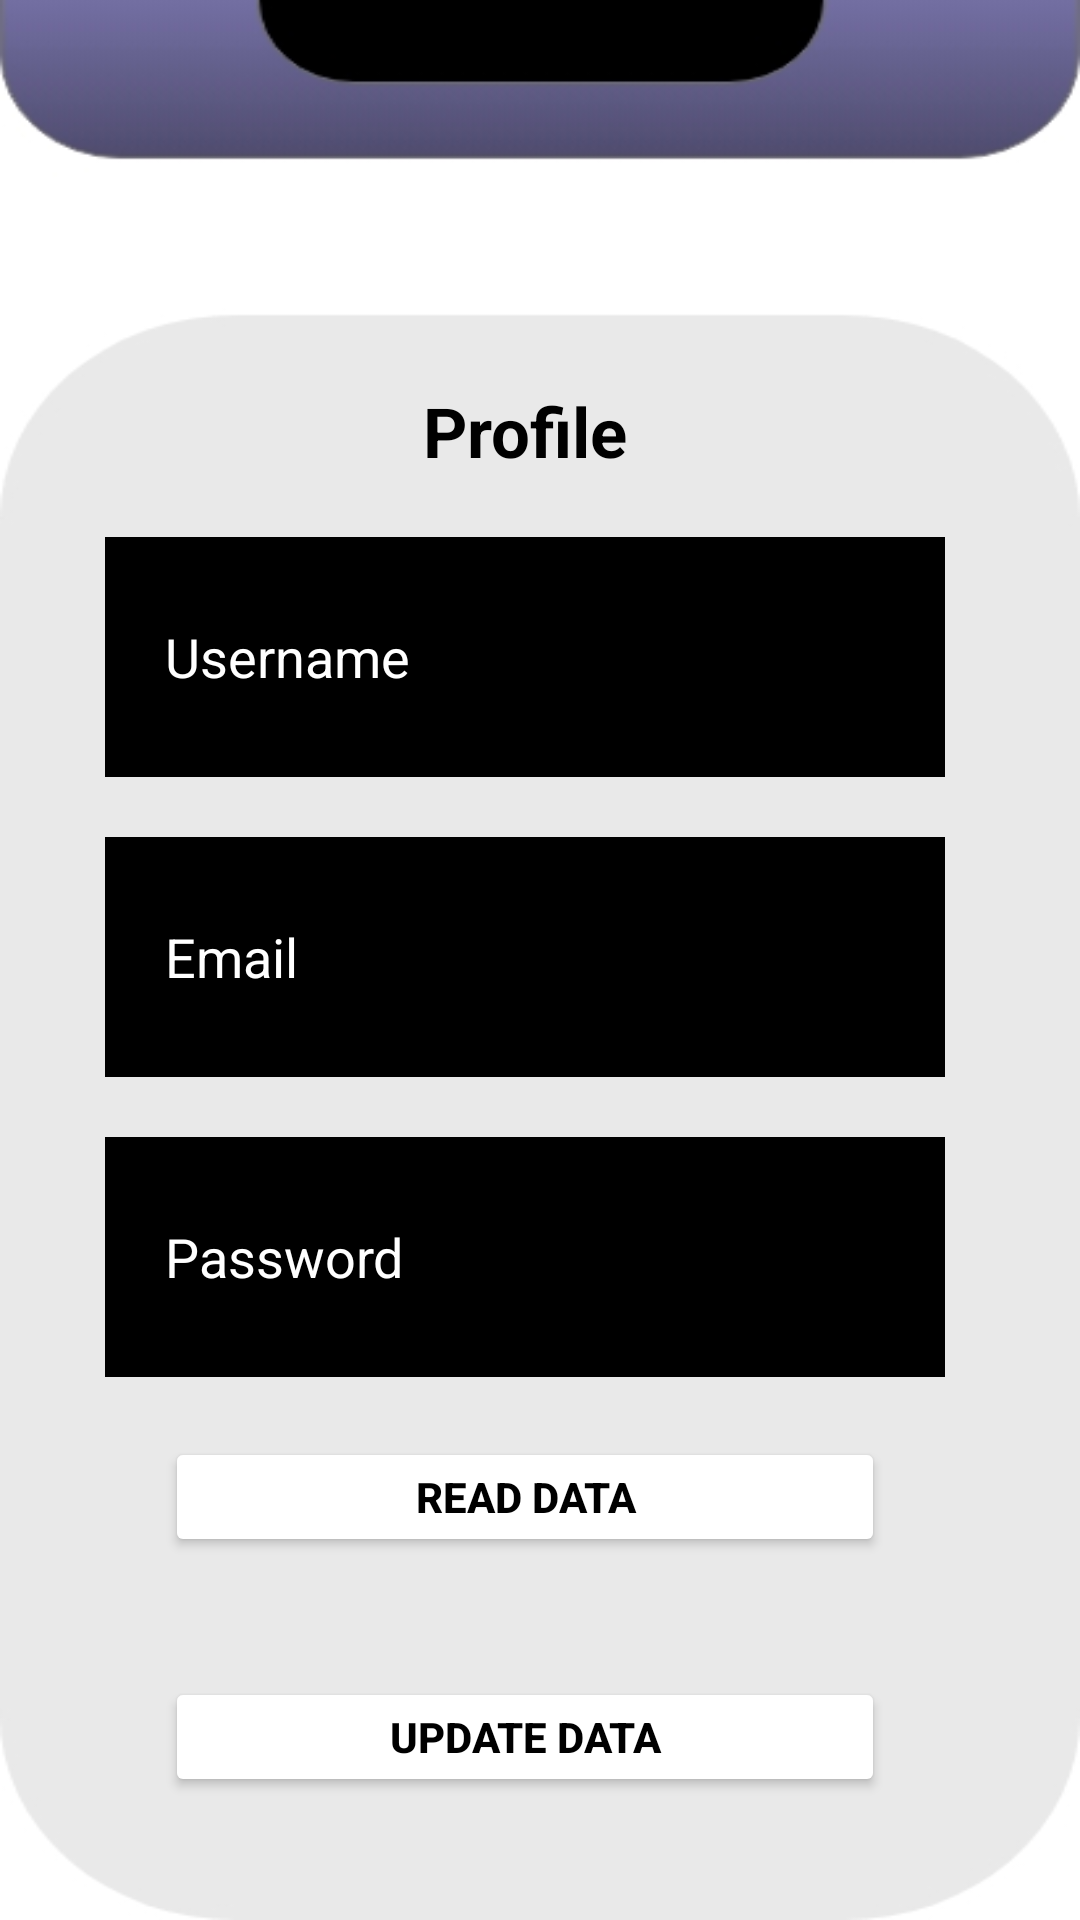

Produce the Android XML layout that renders to this screen, including the resource entries it uses.
<!-- AndroidManifest.xml: application theme Theme.PropertyManagmentSystem -->
<!-- res/layout/activity_read_data.xml -->
<?xml version="1.0" encoding="utf-8"?>
<RelativeLayout xmlns:android="http://schemas.android.com/apk/res/android"
    xmlns:app="http://schemas.android.com/apk/res-auto"
    xmlns:tools="http://schemas.android.com/tools"
    android:layout_width="match_parent"
    android:layout_height="match_parent"
    android:background="@drawable/uploadproperty"
    tools:context=".ReadData">

    <TextView
        android:id="@+id/Backbtn"
        android:layout_width="102dp"
        android:layout_height="wrap_content"
        android:layout_alignParentStart="true"
        android:layout_alignParentTop="true"
        android:layout_alignParentEnd="true"
        android:layout_alignParentBottom="true"
        android:layout_marginStart="9dp"
        android:layout_marginTop="76dp"
        android:layout_marginEnd="300dp"
        android:layout_marginBottom="624dp"
        android:text="Back"
        android:textColor="@color/black"
        android:textSize="23dp"
        android:textStyle="bold" />


    <TextView
        android:id="@+id/Logout"
        android:layout_width="102dp"
        android:layout_height="wrap_content"
        android:layout_alignParentStart="true"
        android:layout_alignParentTop="true"
        android:layout_alignParentEnd="true"
        android:layout_alignParentBottom="true"
        android:layout_marginStart="293dp"
        android:layout_marginTop="76dp"
        android:layout_marginEnd="16dp"
        android:layout_marginBottom="624dp"
        android:text="Logout"
        android:textColor="@color/black"
        android:textSize="23dp"
        android:textStyle="bold" />

    <LinearLayout
        android:layout_width="match_parent"
        android:layout_height="wrap_content"
        android:layout_alignParentStart="true"
        android:layout_alignParentTop="true"
        android:layout_alignParentEnd="true"
        android:layout_marginStart="35dp"
        android:layout_marginTop="111dp"
        android:layout_marginEnd="45dp"
        android:gravity="center"
        android:orientation="vertical">


        <TextView
            android:id="@+id/textView"
            android:layout_width="wrap_content"
            android:layout_height="wrap_content"
            android:layout_marginStart="8dp"
            android:layout_marginTop="76dp"
            android:layout_marginEnd="8dp"
            android:text="Profile"
            android:textColor="@color/black"
            android:textSize="23dp"
            android:textStyle="bold" />

        <EditText
            android:id="@+id/name"
            android:layout_width="match_parent"
            android:layout_height="80dp"
            android:layout_marginTop="20dp"
            android:background="@color/black"
            android:hint="Username"
            android:paddingStart="20dp"
            android:singleLine="true"
            android:textColor="@color/white"
            android:textColorHint="@color/white" />

        <EditText
            android:id="@+id/email"
            android:layout_width="match_parent"
            android:layout_height="80dp"
            android:layout_marginTop="20dp"
            android:background="@color/black"

            android:hint="Email"
            android:paddingStart="20dp"
            android:singleLine="true"
            android:textColor="@color/white"
            android:textColorHint="@color/white" />

        <EditText
            android:id="@+id/password"
            android:layout_width="match_parent"
            android:layout_height="80dp"
            android:layout_marginTop="20dp"
            android:background="@color/black"

            android:hint="Password"
            android:paddingStart="20dp"
            android:singleLine="true"
            android:textColor="@color/white"
            android:textColorHint="@color/white" />


        <androidx.appcompat.widget.AppCompatButton
            android:id="@+id/readBtn"
            android:layout_width="match_parent"
            android:layout_height="40dp"
            android:layout_margin="20dp"
            android:backgroundTint="@color/white"
            android:text="READ DATA"
            android:textColor="@color/black"
            android:textStyle="bold" />

        <androidx.appcompat.widget.AppCompatButton
            android:id="@+id/UpdateBtn"
            android:layout_width="match_parent"
            android:layout_height="40dp"
            android:layout_margin="20dp"
            android:backgroundTint="@color/white"
            android:text="UPDATE DATA"
            android:textColor="@color/black"
            android:textStyle="bold" />

        <androidx.appcompat.widget.AppCompatButton
            android:id="@+id/ViewBtn"
            android:layout_width="match_parent"
            android:layout_height="40dp"
            android:layout_margin="20dp"
            android:backgroundTint="@color/white"
            android:text="VIEW REPORT"
            android:textColor="@color/black"
            android:textStyle="bold" />


    </LinearLayout>

</RelativeLayout>
<!-- resources referenced by this layout -->
<resources>
  <!-- drawable uploadproperty: jpg bitmap (drawable, 15111 bytes) -->
  <style name="Theme.PropertyManagmentSystem" parent="Theme.MaterialComponents.DayNight.DarkActionBar">
          
          <item name="colorPrimary">@color/purple_500</item>
          <item name="colorPrimaryVariant">@color/purple_700</item>
          <item name="colorOnPrimary">@color/white</item>
          
          <item name="colorSecondary">@color/teal_200</item>
          <item name="colorSecondaryVariant">@color/teal_700</item>
          <item name="colorOnSecondary">@color/black</item>
          
          <item name="android:statusBarColor" tools:targetApi="l">?attr/colorPrimaryVariant</item>
          
      </style>
  <!-- not gathered from this repository: default colours our renderer supplied (Android Studio template values) -->
  <color name="purple_500">#FF6200EE</color>
  <color name="purple_700">#FF3700B3</color>
  <color name="teal_200">#FF03DAC5</color>
  <color name="teal_700">#FF018786</color>
  <color name="black">#FF000000</color>
  <color name="white">#FFFFFFFF</color>
</resources>
